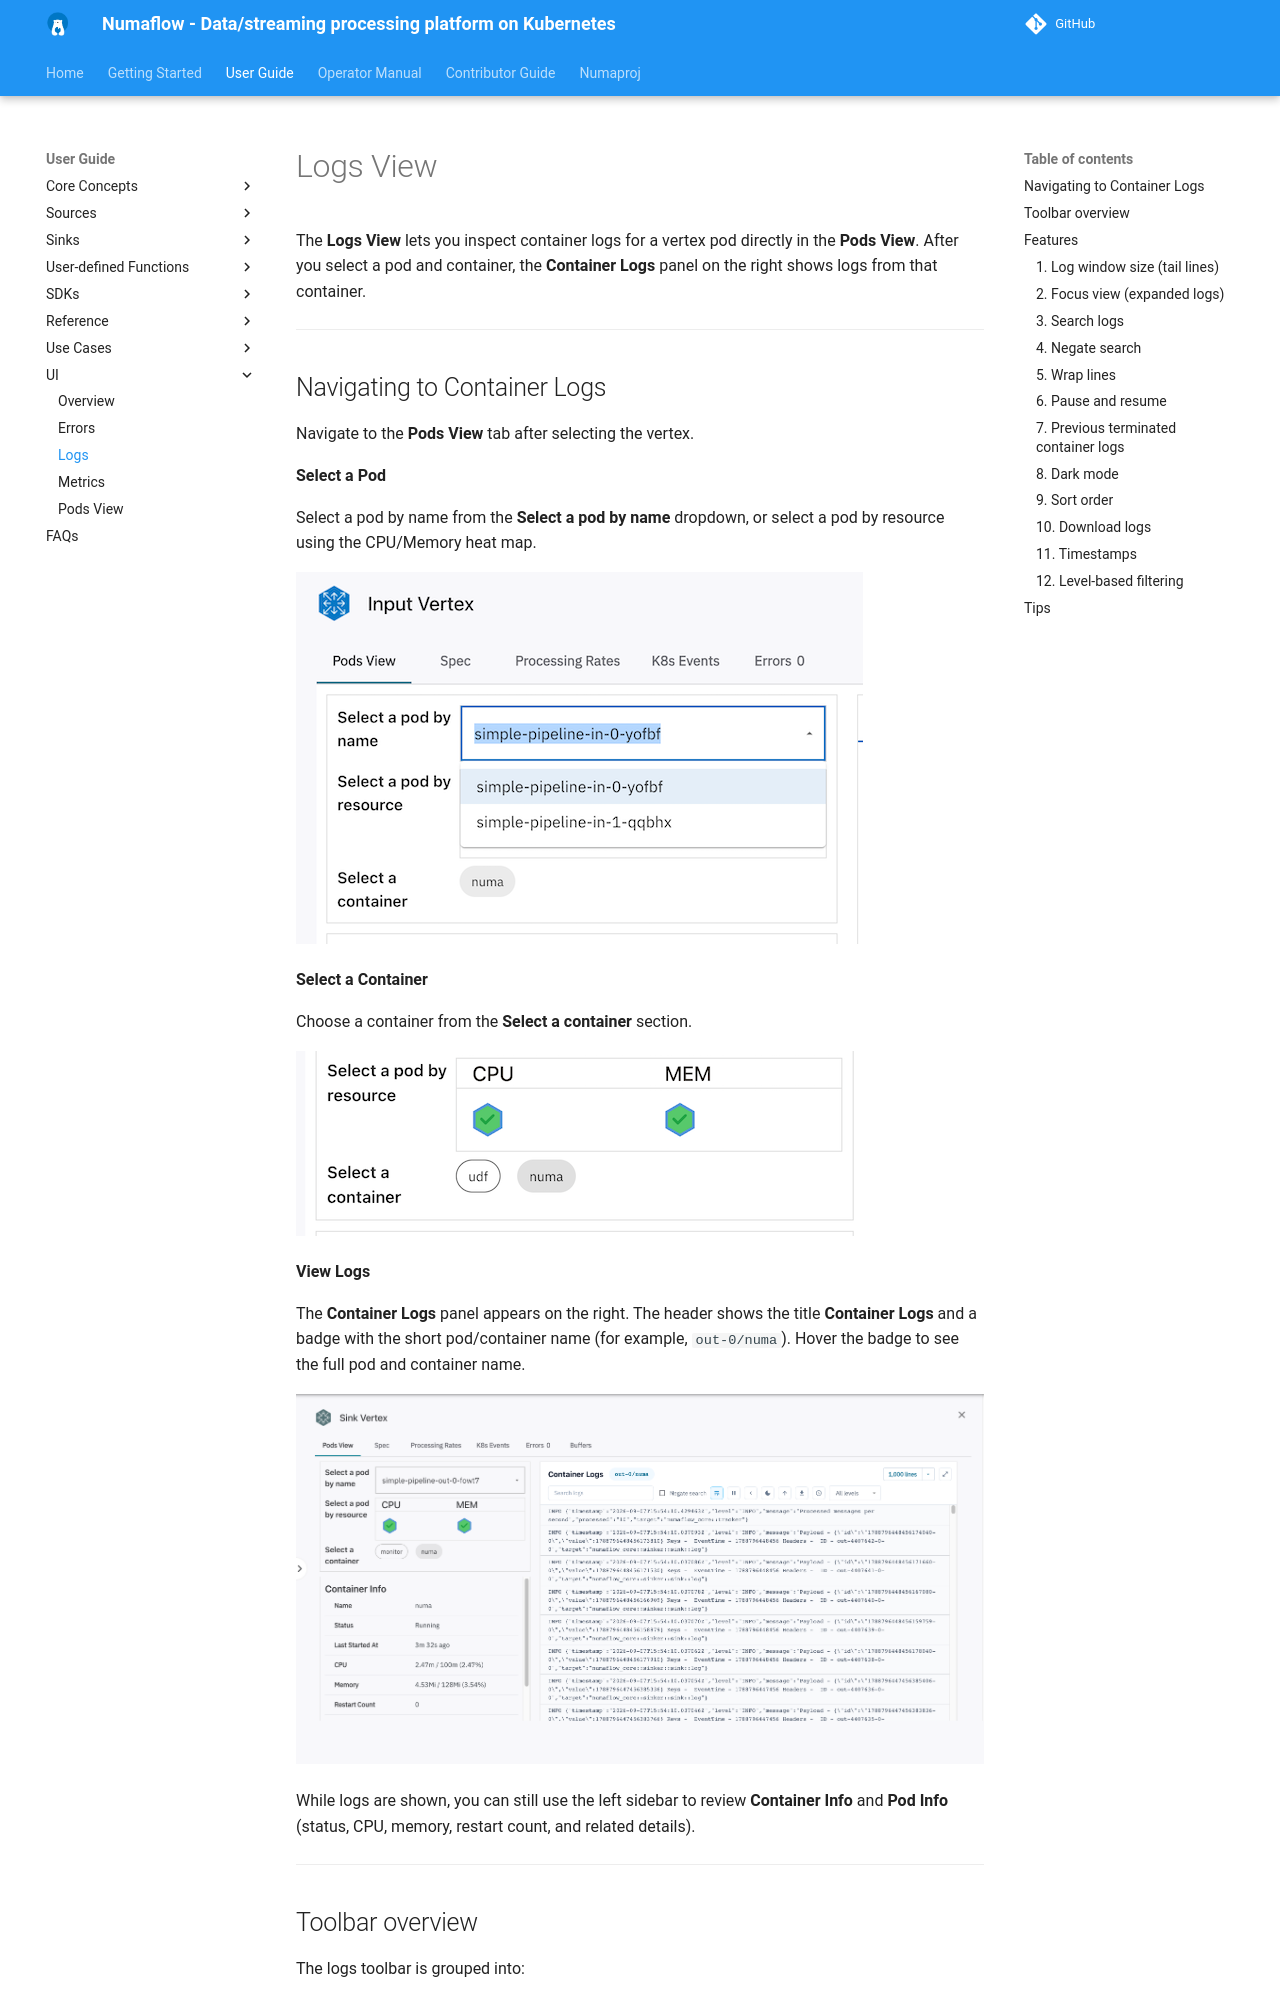

repository: numaproj/numaflow · page: user-guide/UI/logs/index.html · generator: mkdocs

# Logs View

The **Logs View** lets you inspect container logs for a vertex pod directly in the **Pods View**. After you select a pod and container, the **Container Logs** panel on the right shows logs from that container.

---

## Navigating to Container Logs

Navigate to the **Pods View** tab after selecting the vertex.

**Select a Pod**

Select a pod by name from the **Select a pod by name** dropdown, or select a pod by resource using the CPU/Memory heat map.

![Select Pod](../../assets/logs/select-pod.png)

**Select a Container**

Choose a container from the **Select a container** section.

![Select Container](../../assets/logs/select-container.png)

**View Logs**

The **Container Logs** panel appears on the right. The header shows the title **Container Logs** and a badge with the short pod/container name (for example, `out-0/numa`). Hover the badge to see the full pod and container name.

![Pods View with Container Logs](../../assets/logs/pods-view-logs-overview.png)

While logs are shown, you can still use the left sidebar to review **Container Info** and **Pod Info** (status, CPU, memory, restart count, and related details).

---
